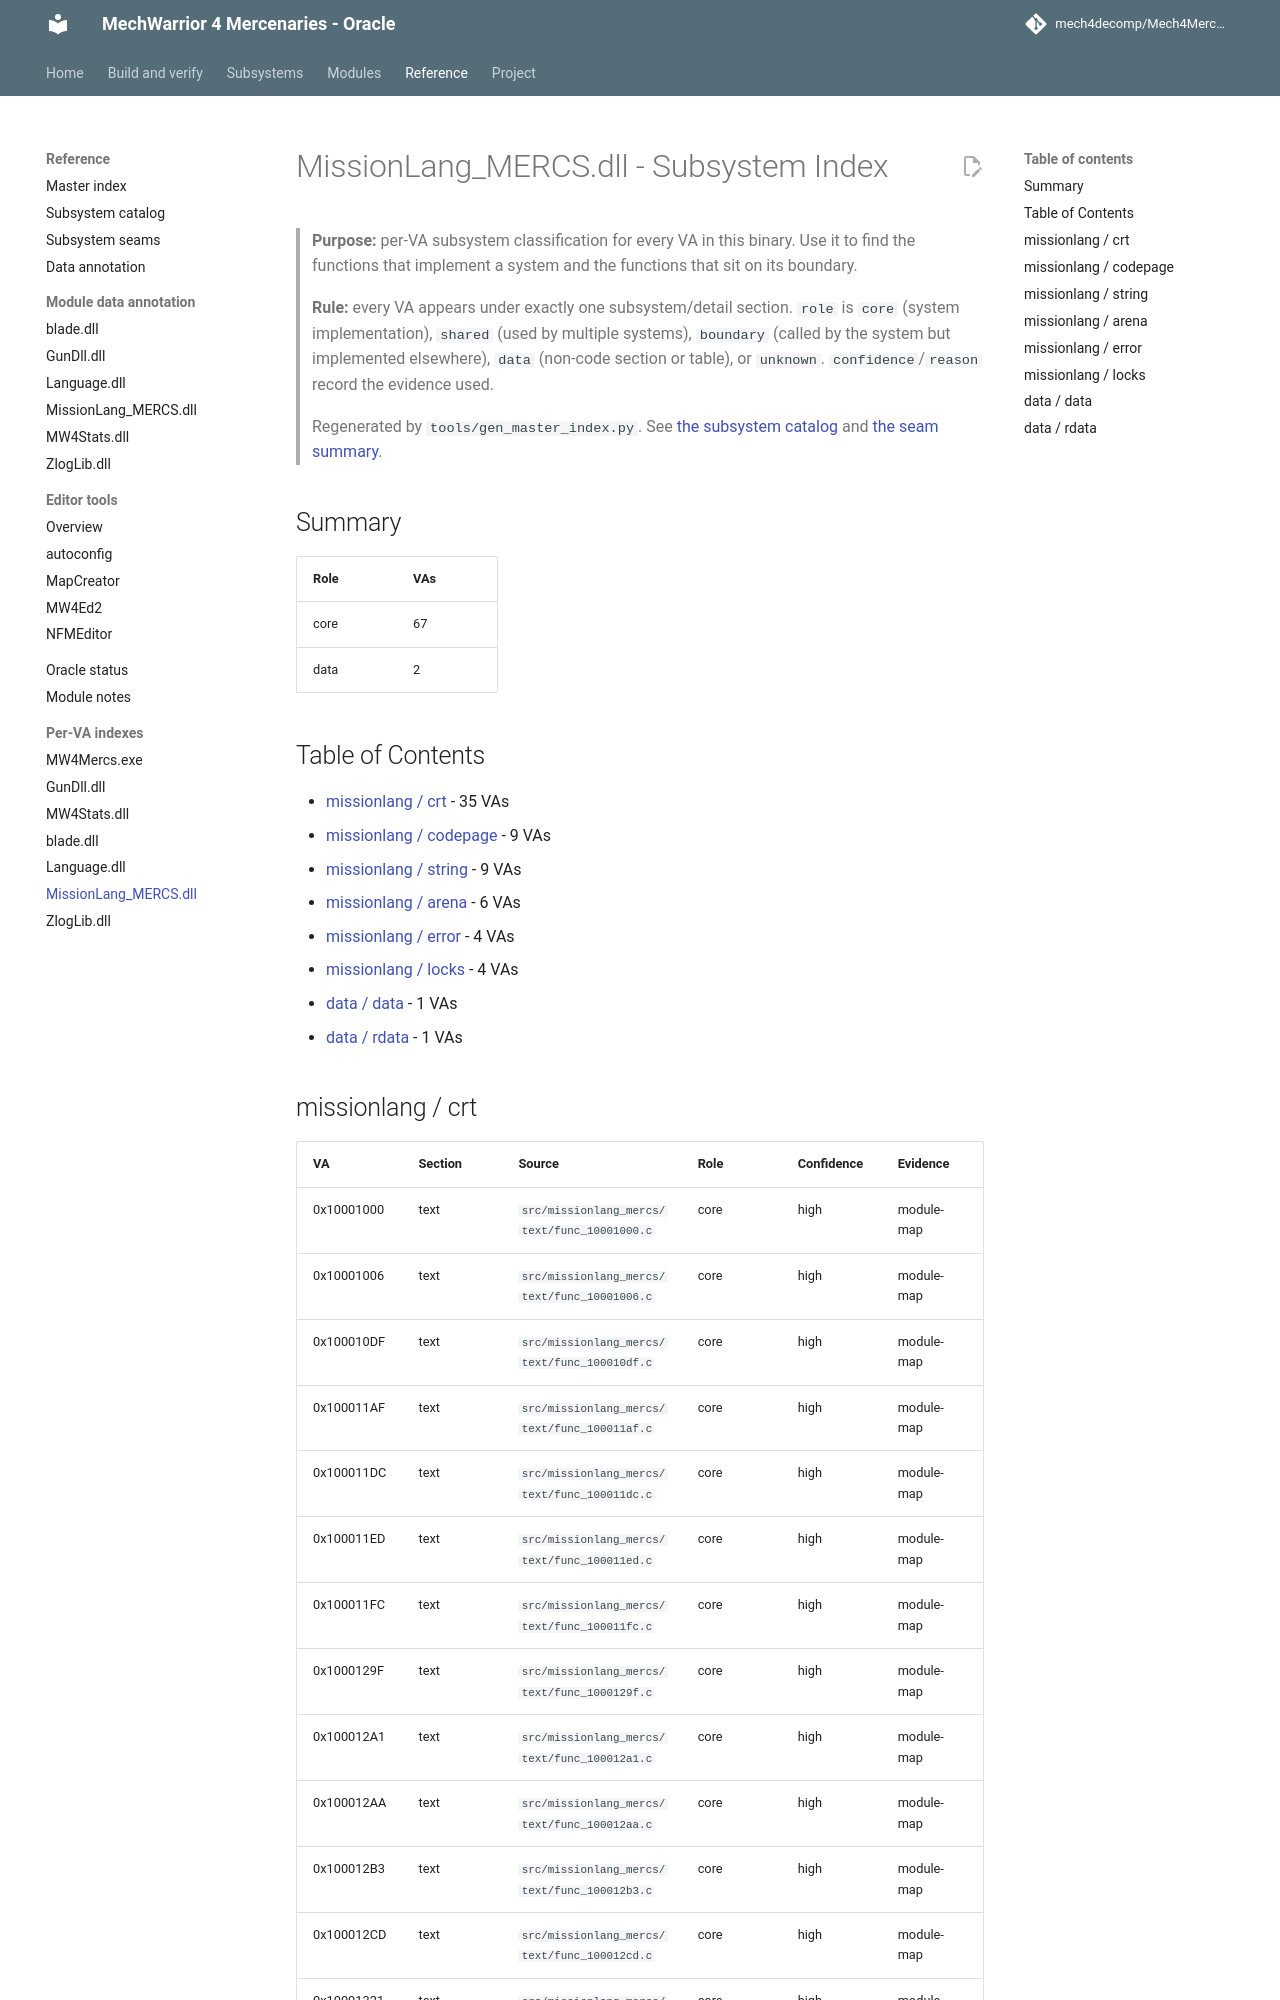

repository: mech4decomp/Mech4MercDecomp · page: MASTER_INDEX/MissionLang_MERCS_dll/index.html · generator: mkdocs

# MissionLang_MERCS.dll - Subsystem Index

> **Purpose:** per-VA subsystem classification for every VA in this binary. Use it to find the functions that implement a system and the functions that sit on its boundary.

> **Rule:** every VA appears under exactly one subsystem/detail section. `role` is `core` (system implementation), `shared` (used by multiple systems), `boundary` (called by the system but implemented elsewhere), `data` (non-code section or table), or `unknown`. `confidence`/`reason` record the evidence used.

> Regenerated by `tools/gen_master_index.py`. See [the subsystem catalog](../SUBSYSTEM_CATALOG.md) and [the seam summary](../SUBSYSTEM_SEAMS.md).

## Summary

| Role | VAs |
|------|-----|
| core | 67 |
| data | 2 |

## Table of Contents

- [missionlang / crt](#missionlang-crt) - 35 VAs
- [missionlang / codepage](#missionlang-codepage) - 9 VAs
- [missionlang / string](#missionlang-string) - 9 VAs
- [missionlang / arena](#missionlang-arena) - 6 VAs
- [missionlang / error](#missionlang-error) - 4 VAs
- [missionlang / locks](#missionlang-locks) - 4 VAs
- [data / data](#data-data) - 1 VAs
- [data / rdata](#data-rdata) - 1 VAs
